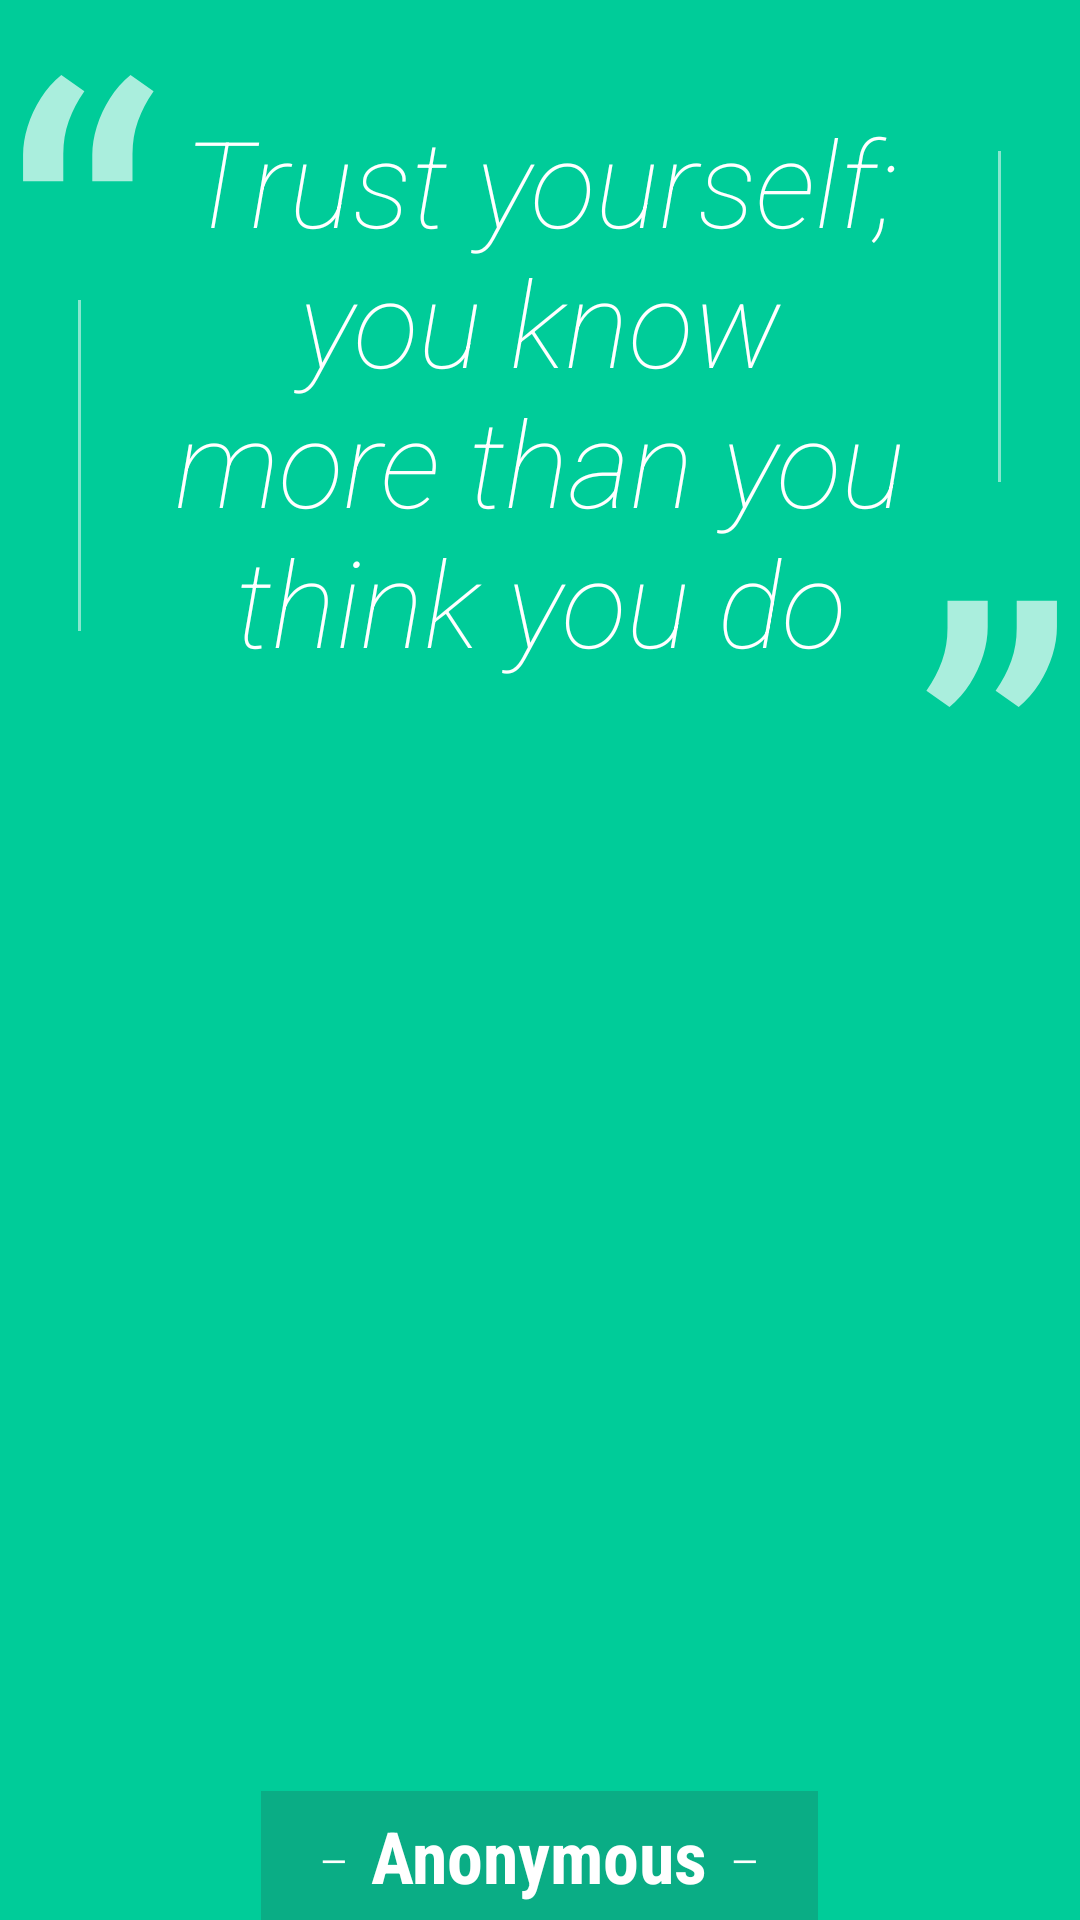

Layout XML and referenced resources for this Android screen:
<!-- AndroidManifest.xml: activity theme FullscreenTheme -->
<!-- res/layout/activity_motivation.xml -->
<FrameLayout xmlns:android="http://schemas.android.com/apk/res/android"
    xmlns:tools="http://schemas.android.com/tools"
    android:layout_width="match_parent"
    android:layout_height="match_parent"
    android:background="@color/colorM"
    tools:context="zx.zample.nem.activity.MotivationActivity">


    <ScrollView
        android:layout_width="match_parent"
        android:layout_height="match_parent"
        android:gravity="center">

        <LinearLayout
            android:layout_width="match_parent"
            android:layout_height="wrap_content"
            android:layout_marginTop="-20dp"
            android:minHeight="300dp"
            android:gravity="center_vertical"
            android:orientation="horizontal">

            <LinearLayout
                android:layout_width="wrap_content"
                android:layout_height="match_parent"
                android:orientation="vertical">

                <TextView
                    android:layout_width="wrap_content"
                    android:layout_height="wrap_content"
                    android:layout_marginBottom="-80dp"
                    android:gravity="top"
                    android:text="@string/str_double_openning_quotes"
                    android:textColor="#aaFFFFFF"
                    android:textSize="150sp" />

                <View
                    android:layout_width="1dp"
                    android:layout_height="0dp"
                    android:layout_gravity="center_horizontal"
                    android:layout_marginBottom="70dp"
                    android:layout_weight="1"
                    android:background="#8fff" />

            </LinearLayout>


            <TextView
                android:id="@+id/tv_quote"
                android:layout_width="0dp"
                android:layout_height="match_parent"
                android:layout_weight="1"
                android:fontFamily="sans-serif-thin"
                android:gravity="center"
                android:keepScreenOn="true"
                android:paddingBottom="50dp"
                android:paddingTop="50dp"
                android:text="Trust yourself; you know more than you think you do"
                android:textColor="#FFFFFF"
                android:textSize="40sp"
                android:textStyle="italic" />


            <LinearLayout
                android:layout_width="wrap_content"
                android:layout_height="match_parent"
                android:orientation="vertical">


                <View
                    android:layout_width="1dp"
                    android:layout_height="0dp"
                    android:layout_gravity="center_horizontal"
                    android:layout_marginTop="70dp"
                    android:layout_weight="1"
                    android:background="#8fff" />

                <TextView
                    android:layout_width="wrap_content"
                    android:layout_height="wrap_content"
                    android:layout_marginTop="-80dp"
                    android:gravity="bottom"
                    android:rotation="180"
                    android:text="@string/str_double_openning_quotes"
                    android:textColor="#aaFFFFFF"
                    android:textSize="150sp" />

            </LinearLayout>

        </LinearLayout>
    </ScrollView>

    <FrameLayout
        android:layout_width="match_parent"
        android:layout_height="match_parent"
        android:animateLayoutChanges="true"
        android:fitsSystemWindows="true">

        <LinearLayout
            android:id="@+id/fullscreen_content_controls"
            style="?metaButtonBarStyle"
            android:layout_width="wrap_content"
            android:paddingLeft="12dp"
            android:paddingRight="12dp"
            android:layout_height="wrap_content"
            android:layout_gravity="bottom|center_horizontal"
            android:animateLayoutChanges="true"
            android:background="@color/black_overlay"
            android:gravity="center"
            android:orientation="horizontal">

            <TextView
                android:layout_width="wrap_content"
                android:layout_height="wrap_content"
                android:fontFamily="sans-serif-thin"
                android:text=" - "
                android:textColor="@color/colorWhite"
                android:textSize="32sp" />

            <TextView
                android:id="@+id/tv_quoted_by"
                android:layout_width="wrap_content"
                android:layout_height="wrap_content"
                android:fontFamily="sans-serif-condensed"
                android:text="Anonymous"
                android:textColor="@color/colorWhite"
                android:textSize="24sp"
                android:textStyle="bold" />

            <TextView
                android:layout_width="wrap_content"
                android:layout_height="wrap_content"
                android:fontFamily="sans-serif-thin"
                android:text=" - "
                android:textColor="@color/colorWhite"
                android:textSize="32sp" />

        </LinearLayout>
    </FrameLayout>

</FrameLayout>
<!-- resources referenced by this layout -->
<resources>
  <color name="black_overlay">#33333333</color>
  <color name="colorM">#00cc99</color>
  <color name="colorWhite">#FFFFFF</color>
  <string name="str_double_openning_quotes">“</string>
  <style name="FullscreenTheme" parent="AppTheme">
          <item name="android:actionBarStyle">@style/FullscreenActionBarStyle</item>
          <item name="android:windowActionBarOverlay">true</item>
          <item name="android:windowBackground">@null</item>
          <item name="metaButtonBarStyle">?android:attr/buttonBarStyle</item>
          <item name="metaButtonBarButtonStyle">?android:attr/buttonBarButtonStyle</item>
      </style>
  <style name="AppTheme" parent="Theme.AppCompat.Light.DarkActionBar">
          
          <item name="colorPrimary">@color/colorPrimary</item>
          <item name="colorPrimaryDark">@color/colorPrimaryDark</item>
          <item name="colorAccent">@color/colorAccent</item>
      </style>
  <style name="FullscreenActionBarStyle" parent="Widget.AppCompat.ActionBar">
          <item name="android:background">@color/black_overlay</item>
      </style>
  <color name="colorPrimary">#3F51B5</color>
  <color name="colorPrimaryDark">#303F9F</color>
  <color name="colorAccent">#FF5722</color>
</resources>
